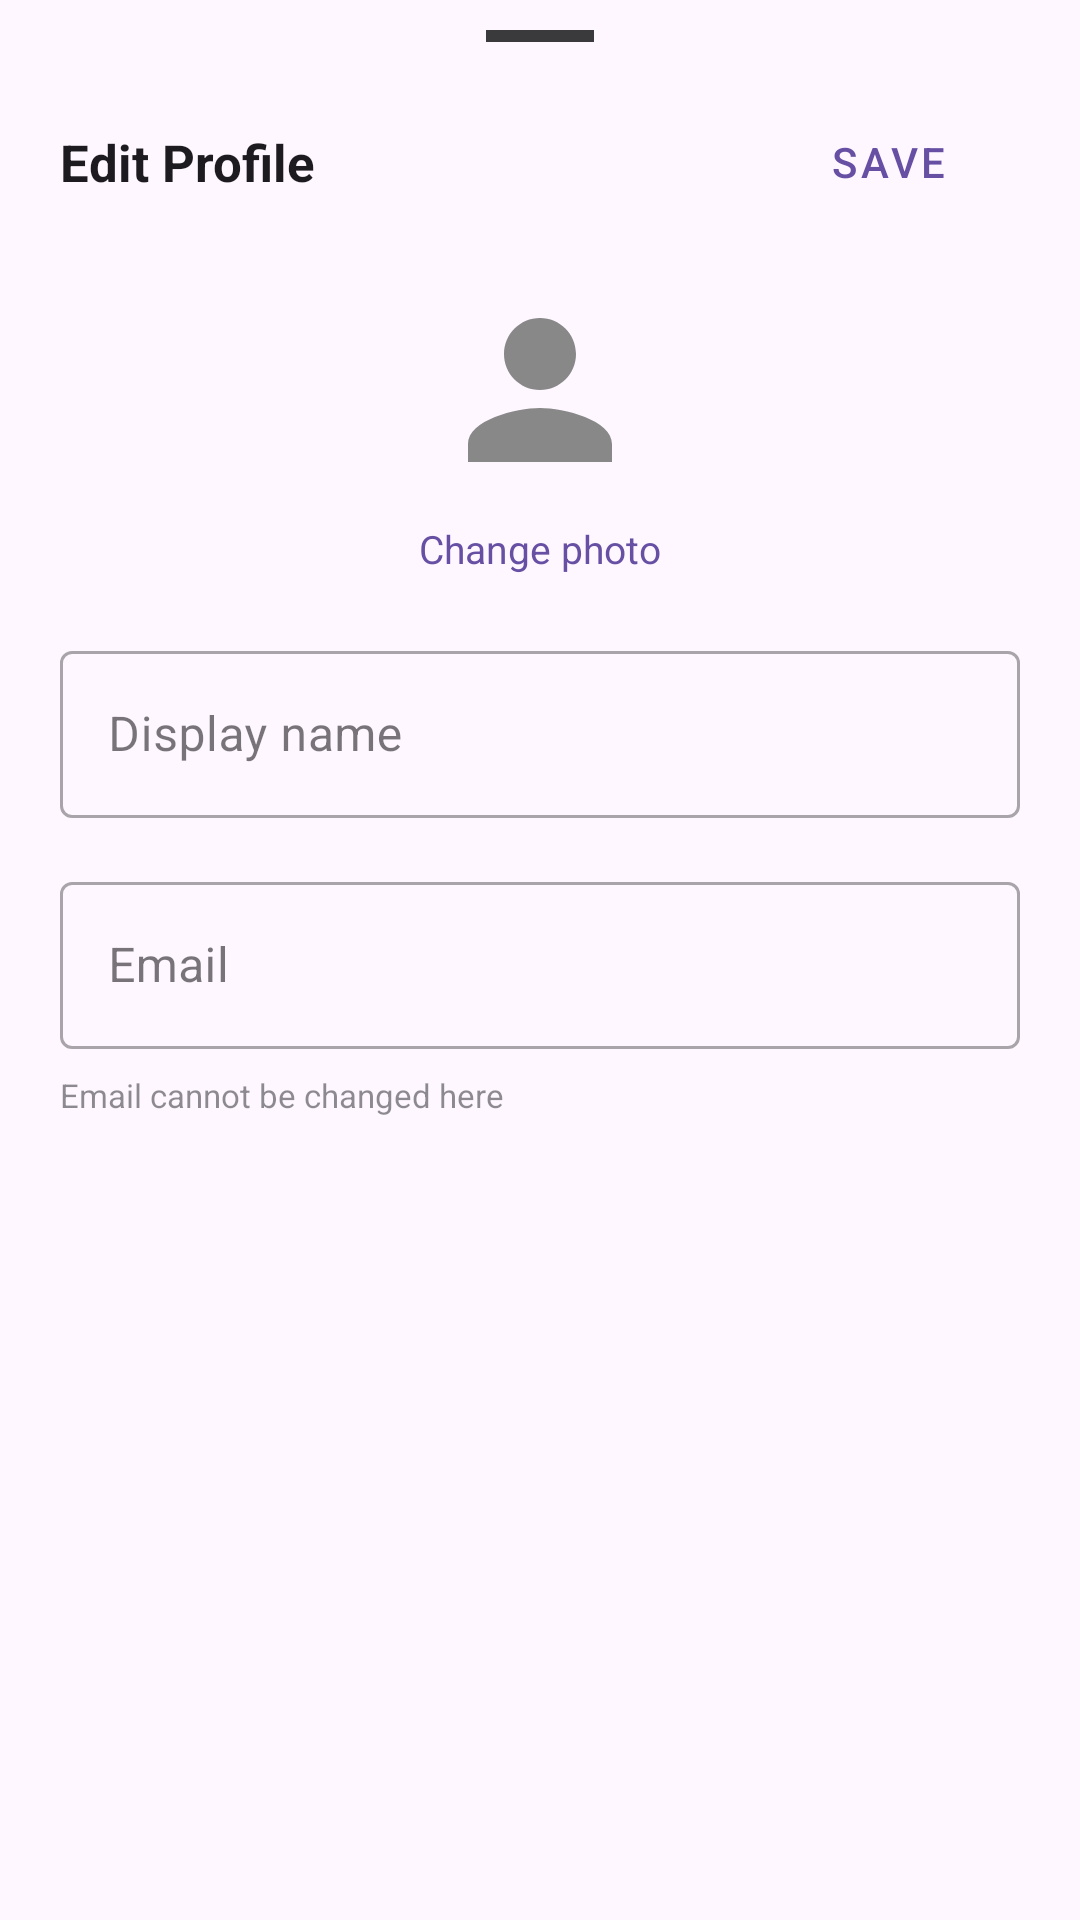

Layout XML and referenced resources for this Android screen:
<!-- AndroidManifest.xml: application theme Theme.MacroMax -->
<!-- res/layout/bottom_sheet_edit_profile.xml -->
<?xml version="1.0" encoding="utf-8"?>
<LinearLayout xmlns:android="http://schemas.android.com/apk/res/android"
    xmlns:app="http://schemas.android.com/apk/res-auto"
    android:layout_width="match_parent"
    android:layout_height="wrap_content"
    android:orientation="vertical"
    android:paddingBottom="32dp">

    
    <View
        android:layout_width="36dp"
        android:layout_height="4dp"
        android:layout_gravity="center_horizontal"
        android:layout_marginTop="10dp"
        android:layout_marginBottom="16dp"
        android:background="#3A3A3C" />

    
    <LinearLayout
        android:layout_width="match_parent"
        android:layout_height="wrap_content"
        android:orientation="horizontal"
        android:gravity="center_vertical"
        android:paddingHorizontal="20dp"
        android:paddingBottom="16dp">

        <TextView
            android:layout_width="0dp"
            android:layout_height="wrap_content"
            android:layout_weight="1"
            android:text="Edit Profile"
            android:textSize="17sp"
            android:textStyle="bold"
            android:textColor="?attr/colorOnSurface" />

        <Button
            android:id="@+id/btnEpSave"
            android:layout_width="wrap_content"
            android:layout_height="wrap_content"
            android:text="Save"
            android:textSize="14sp"
            style="@style/Widget.MaterialComponents.Button.TextButton"
            android:textColor="?attr/colorPrimary"
            android:paddingHorizontal="0dp" />

    </LinearLayout>

    
    <LinearLayout
        android:layout_width="match_parent"
        android:layout_height="wrap_content"
        android:orientation="vertical"
        android:gravity="center_horizontal"
        android:paddingBottom="20dp">

        <com.google.android.material.imageview.ShapeableImageView
            android:id="@+id/ivEpAvatar"
            android:layout_width="72dp"
            android:layout_height="72dp"
            android:scaleType="centerCrop"
            android:src="@drawable/ic_person"
            android:tint="#888888"
            app:shapeAppearanceOverlay="@style/CircleImageView" />

        <TextView
            android:id="@+id/tvEpChangePhoto"
            android:layout_width="wrap_content"
            android:layout_height="wrap_content"
            android:layout_marginTop="8dp"
            android:text="Change photo"
            android:textSize="13sp"
            android:textColor="?attr/colorPrimary"
            android:clickable="true"
            android:focusable="true" />

    </LinearLayout>

    
    <com.google.android.material.textfield.TextInputLayout
        android:id="@+id/tilEpName"
        android:layout_width="match_parent"
        android:layout_height="wrap_content"
        android:layout_marginHorizontal="20dp"
        android:layout_marginBottom="16dp"
        style="@style/Widget.MaterialComponents.TextInputLayout.OutlinedBox"
        android:hint="Display name">

        <com.google.android.material.textfield.TextInputEditText
            android:id="@+id/etEpName"
            android:layout_width="match_parent"
            android:layout_height="wrap_content"
            android:inputType="textPersonName"
            android:imeOptions="actionDone"
            android:maxLines="1" />

    </com.google.android.material.textfield.TextInputLayout>

    
    <com.google.android.material.textfield.TextInputLayout
        android:id="@+id/tilEpEmail"
        android:layout_width="match_parent"
        android:layout_height="wrap_content"
        android:layout_marginHorizontal="20dp"
        android:layout_marginBottom="8dp"
        style="@style/Widget.MaterialComponents.TextInputLayout.OutlinedBox"
        android:hint="Email">

        <com.google.android.material.textfield.TextInputEditText
            android:id="@+id/etEpEmail"
            android:layout_width="match_parent"
            android:layout_height="wrap_content"
            android:inputType="textEmailAddress"
            android:enabled="false"
            android:maxLines="1" />

    </com.google.android.material.textfield.TextInputLayout>

    <TextView
        android:layout_width="match_parent"
        android:layout_height="wrap_content"
        android:layout_marginHorizontal="20dp"
        android:layout_marginBottom="20dp"
        android:text="Email cannot be changed here"
        android:textSize="11sp"
        android:alpha="0.5"
        android:textColor="?attr/colorOnSurface" />

</LinearLayout>
<!-- resources referenced by this layout -->
<resources>
  <!-- drawable ic_person (drawable) -->
  <?xml version="1.0" encoding="utf-8"?>
  <vector xmlns:android="http://schemas.android.com/apk/res/android"
      android:width="24dp"
      android:height="24dp"
      android:viewportWidth="24"
      android:viewportHeight="24"
      android:tint="?attr/colorOnSurface">
      <path
          android:fillColor="#FFFFFF"
          android:pathData="M12,12c2.21,0 4,-1.79 4,-4s-1.79,-4 -4,-4 -4,1.79 -4,4 1.79,4 4,4zM12,14c-2.67,0 -8,1.34 -8,4v2h16v-2c0,-2.66 -5.33,-4 -8,-4z" />
  </vector>
  <style name="CircleImageView" parent="">
          <item name="cornerFamily">rounded</item>
          <item name="cornerSize">50%</item>
      </style>
  <style name="Theme.MacroMax" parent="Base.Theme.MacroMax" />
  <style name="Base.Theme.MacroMax" parent="Theme.Material3.DayNight.NoActionBar">
          
          
      </style>
</resources>
